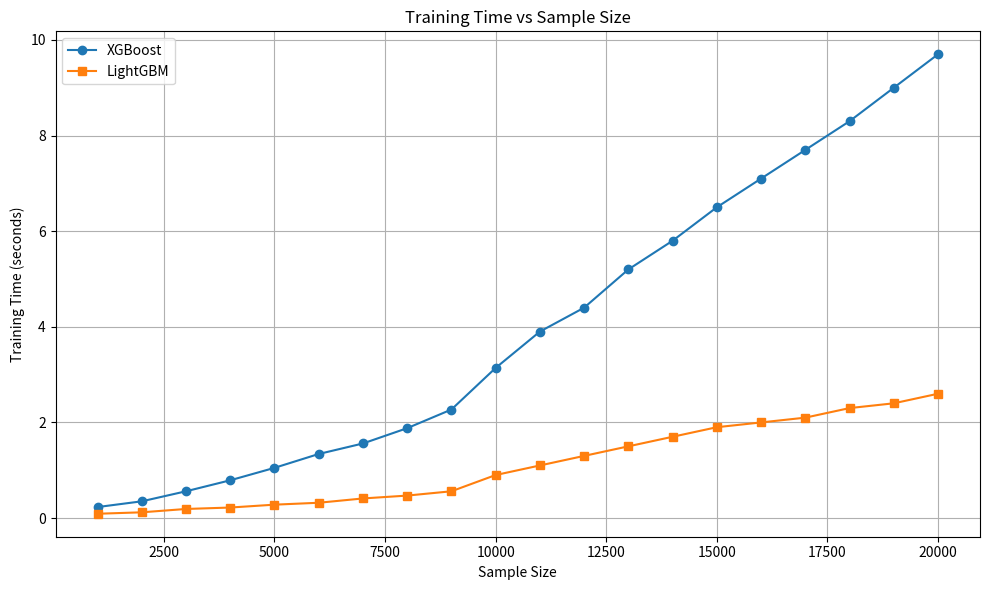
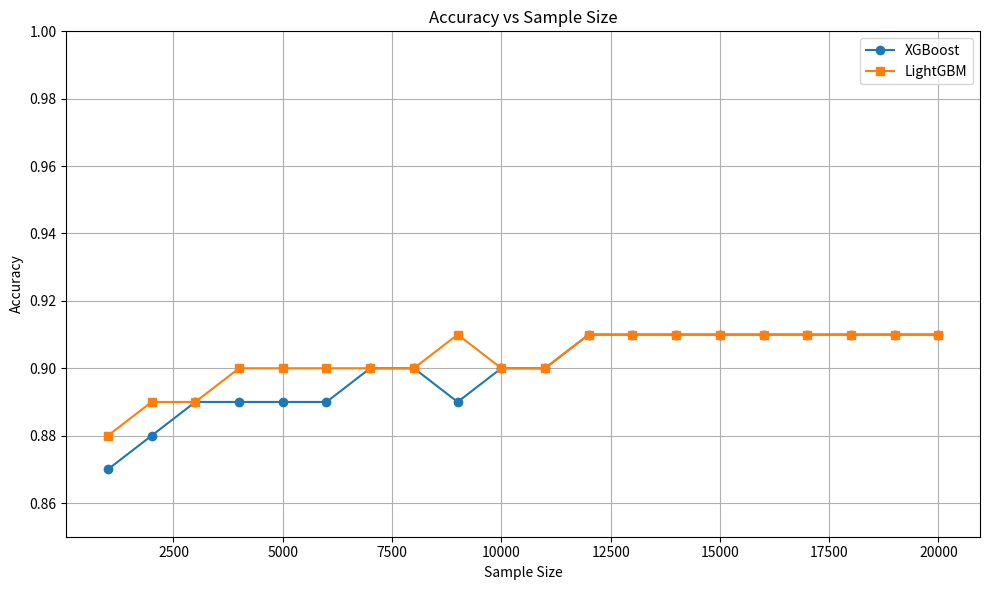

Source code (Python) for these figures, in order:
import matplotlib.pyplot as plt

# Sample sizes
sample_sizes = list(range(1000, 21000, 1000))

# Replace these with your measured values
xgb_times = [0.23, 0.35, 0.56, 0.79, 1.05, 1.34, 1.56, 1.88, 2.27, 3.14, 3.9, 4.4, 5.2, 5.8, 6.5, 7.1, 7.7, 8.3, 9.0, 9.7]
lgbm_times = [0.09, 0.12, 0.19, 0.22, 0.28, 0.32, 0.41, 0.47, 0.56, 0.9, 1.1, 1.3, 1.5, 1.7, 1.9, 2.0, 2.1, 2.3, 2.4, 2.6]

xgb_accuracies = [0.87, 0.88, 0.89, 0.89, 0.89, 0.89, 0.90, 0.90, 0.89, 0.90, 0.90, 0.91, 0.91, 0.91, 0.91, 0.91, 0.91, 0.91, 0.91, 0.91]
lgbm_accuracies = [0.88, 0.89, 0.89, 0.90, 0.90, 0.90, 0.90, 0.90, 0.91, 0.90, 0.90, 0.91, 0.91, 0.91, 0.91, 0.91, 0.91, 0.91, 0.91, 0.91]


plt.figure(figsize=(10, 6))
plt.plot(sample_sizes, xgb_times, label='XGBoost', marker='o')
plt.plot(sample_sizes, lgbm_times, label='LightGBM', marker='s')
plt.title('Training Time vs Sample Size')
plt.xlabel('Sample Size')
plt.ylabel('Training Time (seconds)')
plt.legend()
plt.grid(True)
plt.tight_layout()
plt.show()



plt.figure(figsize=(10, 6))
plt.plot(sample_sizes, xgb_accuracies, label='XGBoost', marker='o')
plt.plot(sample_sizes, lgbm_accuracies, label='LightGBM', marker='s')
plt.title('Accuracy vs Sample Size')
plt.xlabel('Sample Size')
plt.ylabel('Accuracy')
plt.ylim(0.85, 1.0)  # Focused view
plt.legend()
plt.grid(True)
plt.tight_layout()
plt.show()
